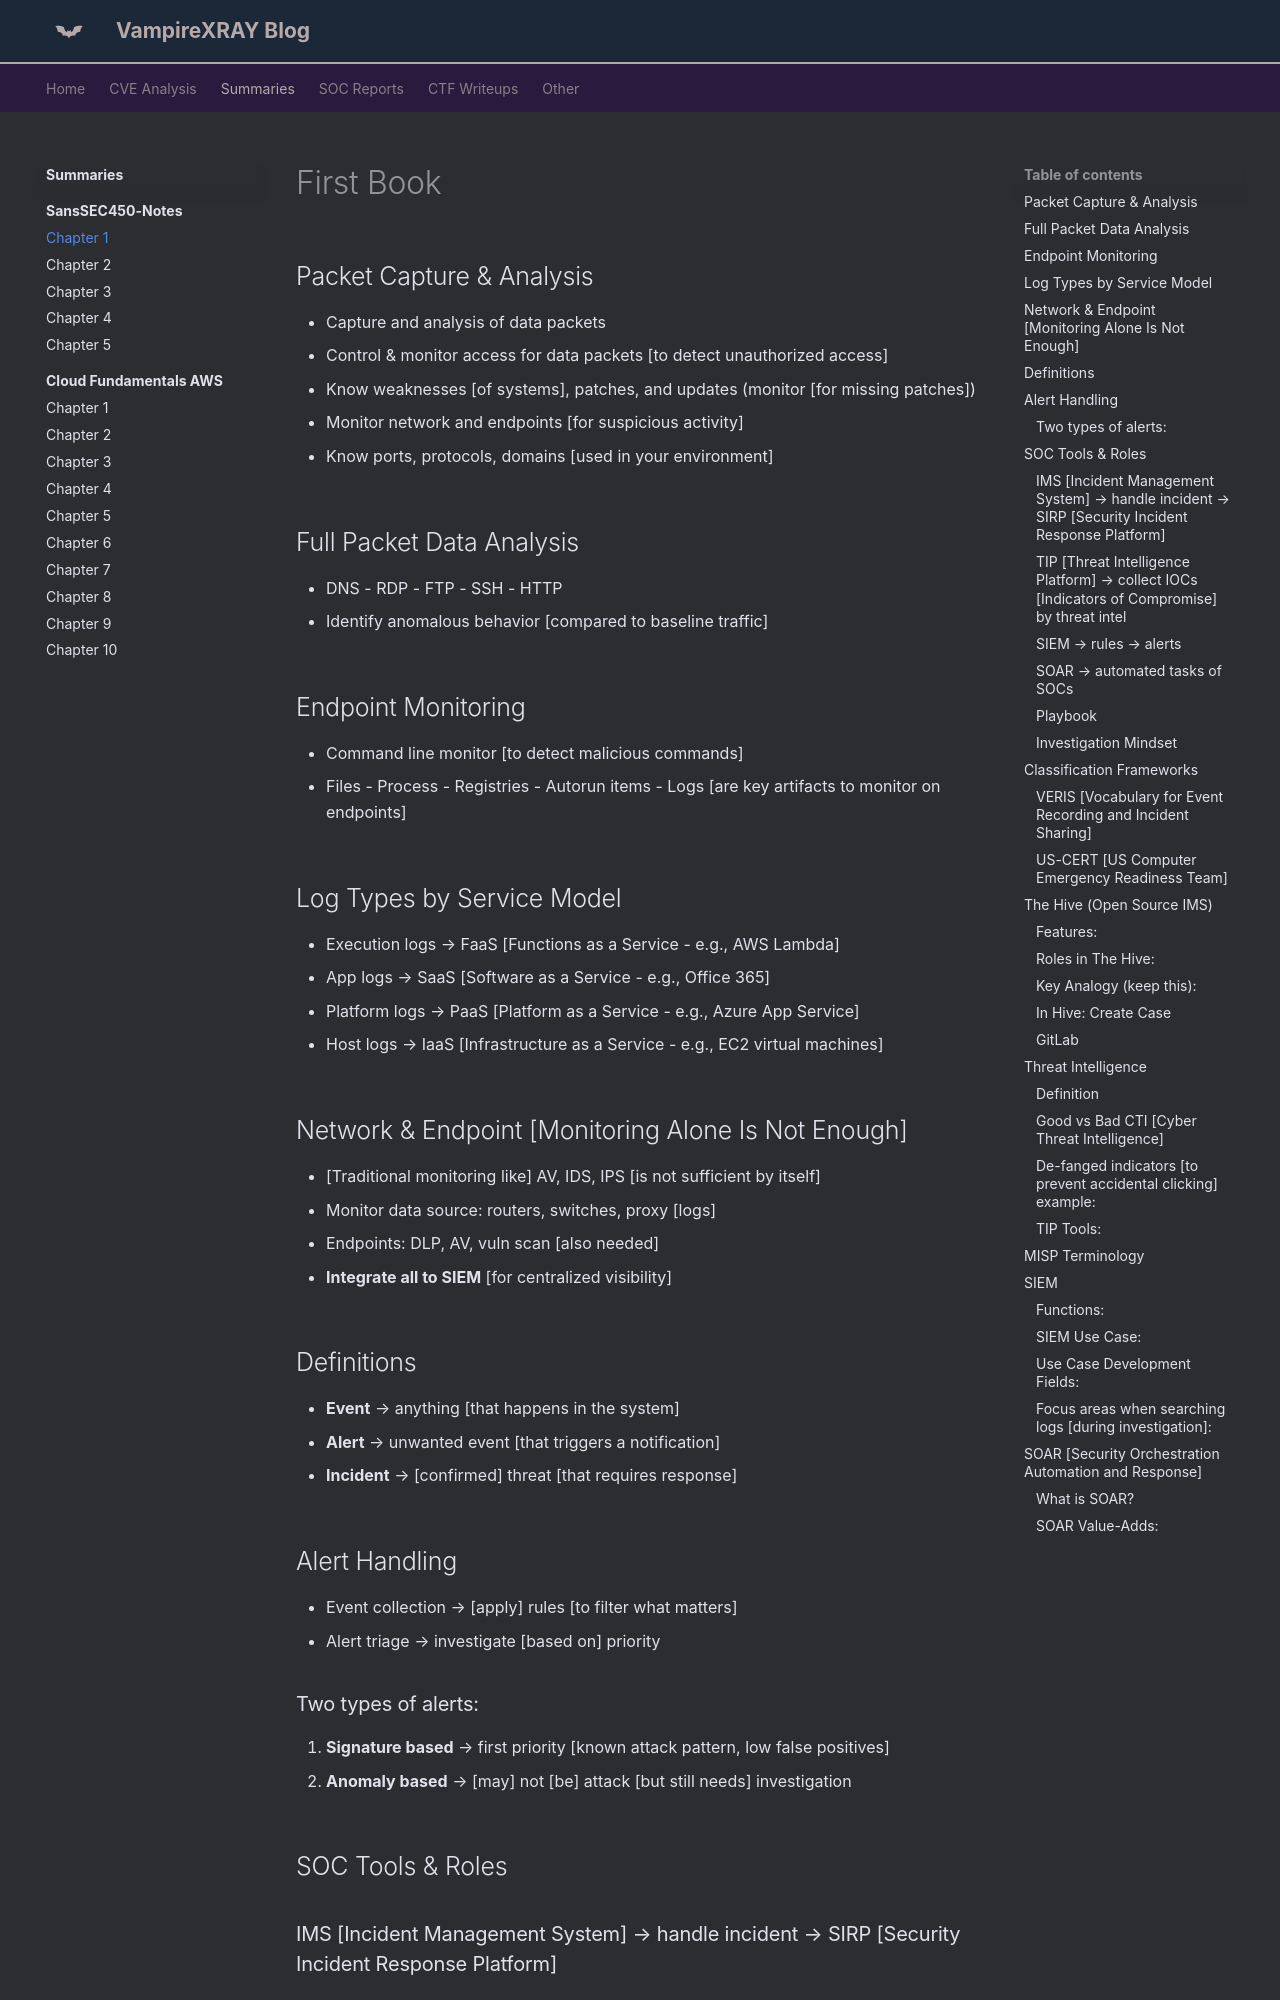

repository: X-Ray2004/My-Blog · page: books/SansSEC450-Notes/chapter-1/index.html · generator: mkdocs

---
date: 2026-07-18
---
# First Book
<!-- more -->
## Packet Capture & Analysis

* Capture and analysis of data packets
* Control & monitor access for data packets [to detect unauthorized access]
* Know weaknesses [of systems], patches, and updates (monitor [for missing patches])
* Monitor network and endpoints [for suspicious activity]
* Know ports, protocols, domains [used in your environment]

## Full Packet Data Analysis

* DNS - RDP - FTP - SSH - HTTP
* Identify anomalous behavior [compared to baseline traffic]

## Endpoint Monitoring

* Command line monitor [to detect malicious commands]
* Files - Process - Registries - Autorun items - Logs [are key artifacts to monitor on endpoints]

## Log Types by Service Model

* Execution logs → FaaS [Functions as a Service - e.g., AWS Lambda]
* App logs → SaaS [Software as a Service - e.g., Office 365]
* Platform logs → PaaS [Platform as a Service - e.g., Azure App Service]
* Host logs → IaaS [Infrastructure as a Service - e.g., EC2 virtual machines]

## Network & Endpoint [Monitoring Alone Is Not Enough]

* [Traditional monitoring like] AV, IDS, IPS [is not sufficient by itself]
* Monitor data source: routers, switches, proxy [logs]
* Endpoints: DLP, AV, vuln scan [also needed]
* **Integrate all to SIEM** [for centralized visibility]

## Definitions

* **Event** → anything [that happens in the system]
* **Alert** → unwanted event [that triggers a notification]
* **Incident** → [confirmed] threat [that requires response]

## Alert Handling

* Event collection → [apply] rules [to filter what matters]
* Alert triage → investigate [based on] priority
